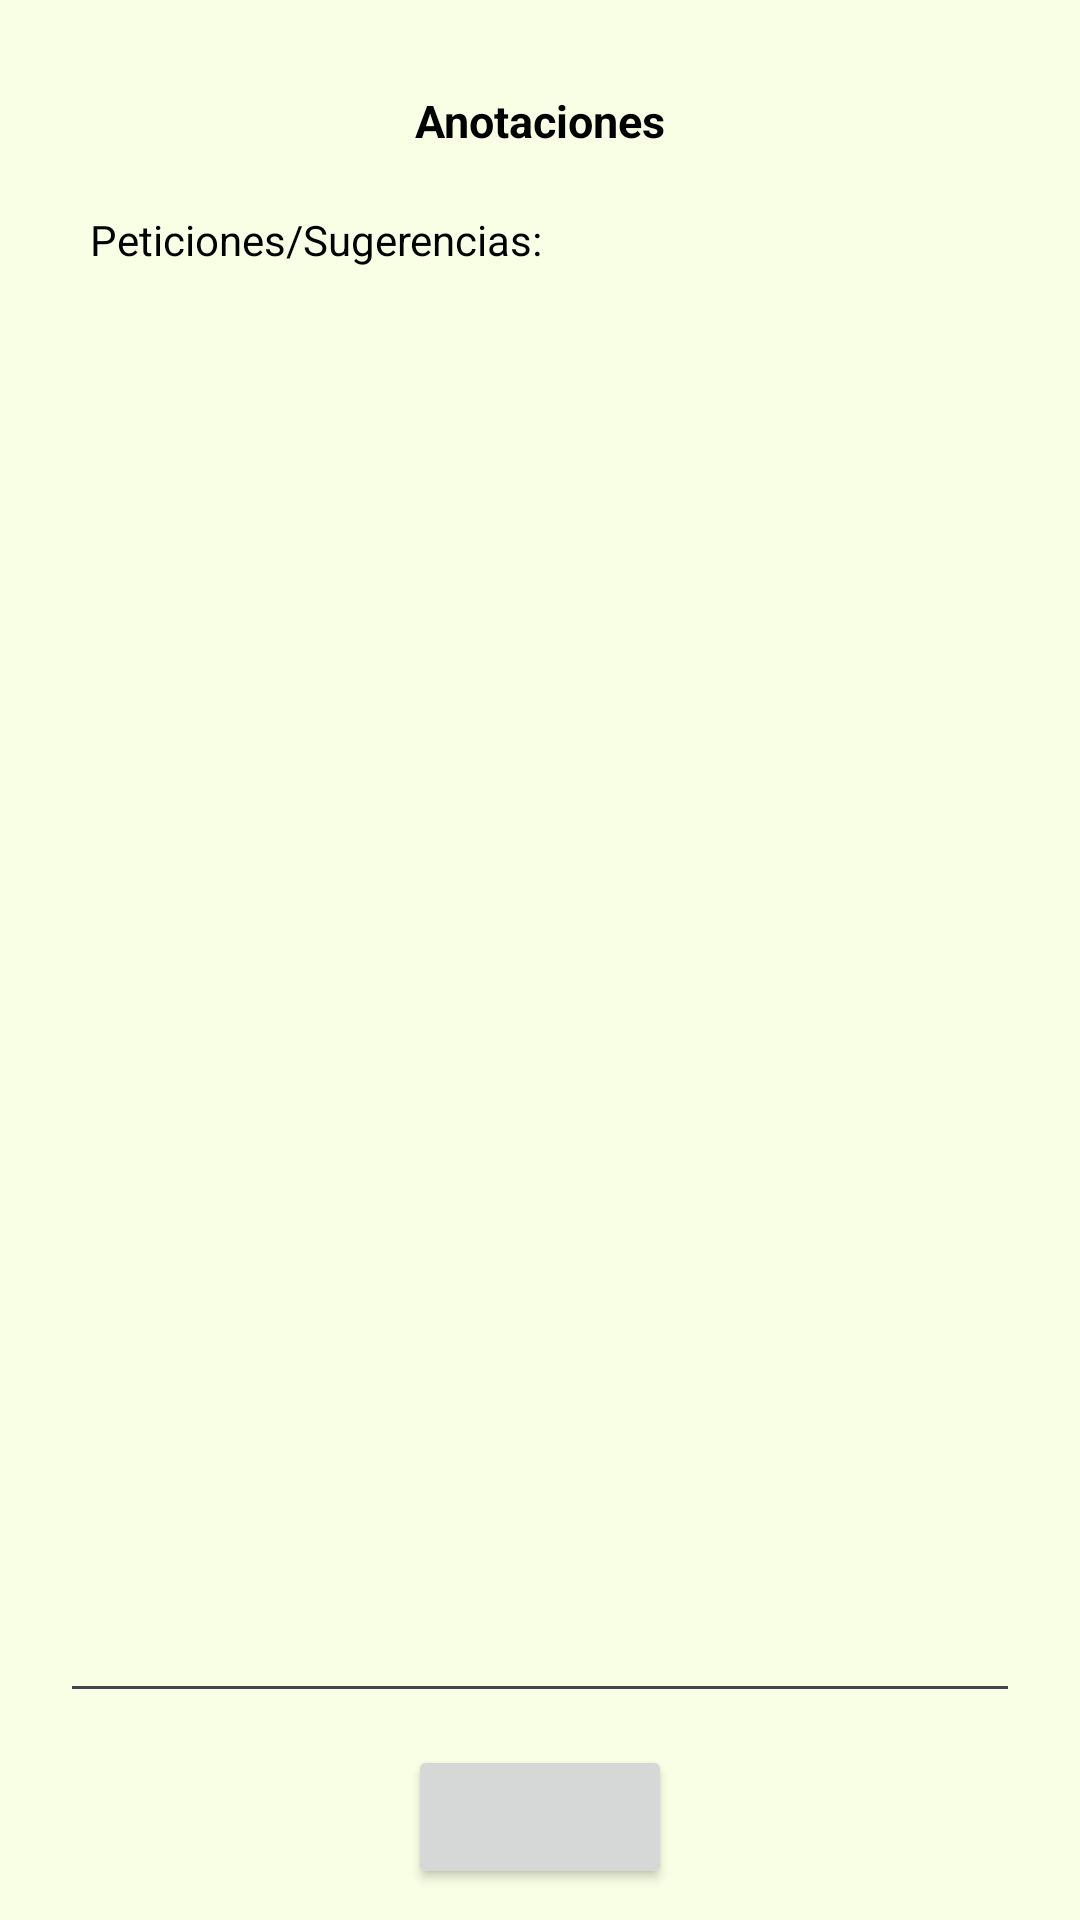

The Android layout XML behind this screen, and the referenced resources:
<!-- AndroidManifest.xml: application theme Theme.ProyectoFinal -->
<!-- res/layout/layout_card_notes.xml -->
<?xml version="1.0" encoding="utf-8"?>
<androidx.constraintlayout.widget.ConstraintLayout xmlns:android="http://schemas.android.com/apk/res/android"
    xmlns:app="http://schemas.android.com/apk/res-auto"
    android:layout_width="match_parent"
    android:background="@color/colorFondo"
    android:layout_height="match_parent">

    <TextView
        android:id="@+id/titleNotesCard"
        android:layout_width="wrap_content"
        android:layout_height="wrap_content"
        android:text="@string/notesTitle"
        android:layout_marginTop="30sp"
        android:textColor="@color/textColor"
        android:textStyle="bold"
        android:textSize="15sp"
        app:layout_constraintEnd_toEndOf="parent"
        app:layout_constraintStart_toStartOf="parent"
        app:layout_constraintTop_toTopOf="parent" />

    <TextView
        android:id="@+id/textView9"
        android:layout_width="wrap_content"
        android:layout_height="wrap_content"
        android:layout_marginLeft="30sp"
        android:layout_marginTop="20sp"
        android:textColor="@color/textColor"
        android:text="@string/dailyNotes"
        app:layout_constraintStart_toStartOf="parent"
        app:layout_constraintTop_toBottomOf="@+id/titleNotesCard" />

    <ListView
        android:id="@+id/noteList"
        android:layout_width="wrap_content"
        android:layout_height="380sp"
        android:layout_marginTop="10sp"
        app:layout_constraintStart_toStartOf="parent"
        app:layout_constraintTop_toBottomOf="@+id/textView9" />

    <TextView
        android:id="@+id/textView11"
        android:layout_width="wrap_content"
        android:layout_height="wrap_content"
        android:layout_marginLeft="30sp"
        android:layout_marginTop="20sp"
        android:textColor="@color/textColor"
        android:textSize="15sp"
        app:layout_constraintStart_toStartOf="parent"
        app:layout_constraintTop_toBottomOf="@+id/noteList" />

    <EditText
        android:id="@+id/editText"
        android:layout_width="match_parent"
        android:layout_height="wrap_content"
        android:layout_marginLeft="20sp"
        android:layout_marginTop="10sp"
        android:layout_marginRight="20sp"
        app:layout_constraintEnd_toEndOf="parent"
        app:layout_constraintStart_toStartOf="parent"
        android:textColor="@color/textColor"
        app:layout_constraintTop_toBottomOf="@+id/textView11" />


    <Button
        android:id="@+id/btn_save"
        android:layout_width="wrap_content"
        android:layout_height="wrap_content"
        app:layout_constraintBottom_toBottomOf="parent"
        app:layout_constraintEnd_toEndOf="parent"
        app:layout_constraintStart_toStartOf="parent"
        app:layout_constraintTop_toBottomOf="@+id/editText" />






</androidx.constraintlayout.widget.ConstraintLayout>
<!-- resources referenced by this layout -->
<resources>
  <color name="colorFondo">#F9FFE5</color>
  <color name="textColor">#FF000000</color>
  <string name="dailyNotes">Peticiones/Sugerencias:</string>
  <string name="notesTitle">Anotaciones</string>
  <style name="Theme.ProyectoFinal" parent="Base.Theme.ProyectoFinal" />
  <style name="Base.Theme.ProyectoFinal" parent="Theme.Material3.DayNight.NoActionBar">
          <item name="toolbarNavigationButtonStyle">@style/toolbarMenuColor</item>
      </style>
  <style name="toolbarMenuColor">
          <item name="android:tint">#FFFFFFFF</item>
      </style>
</resources>
